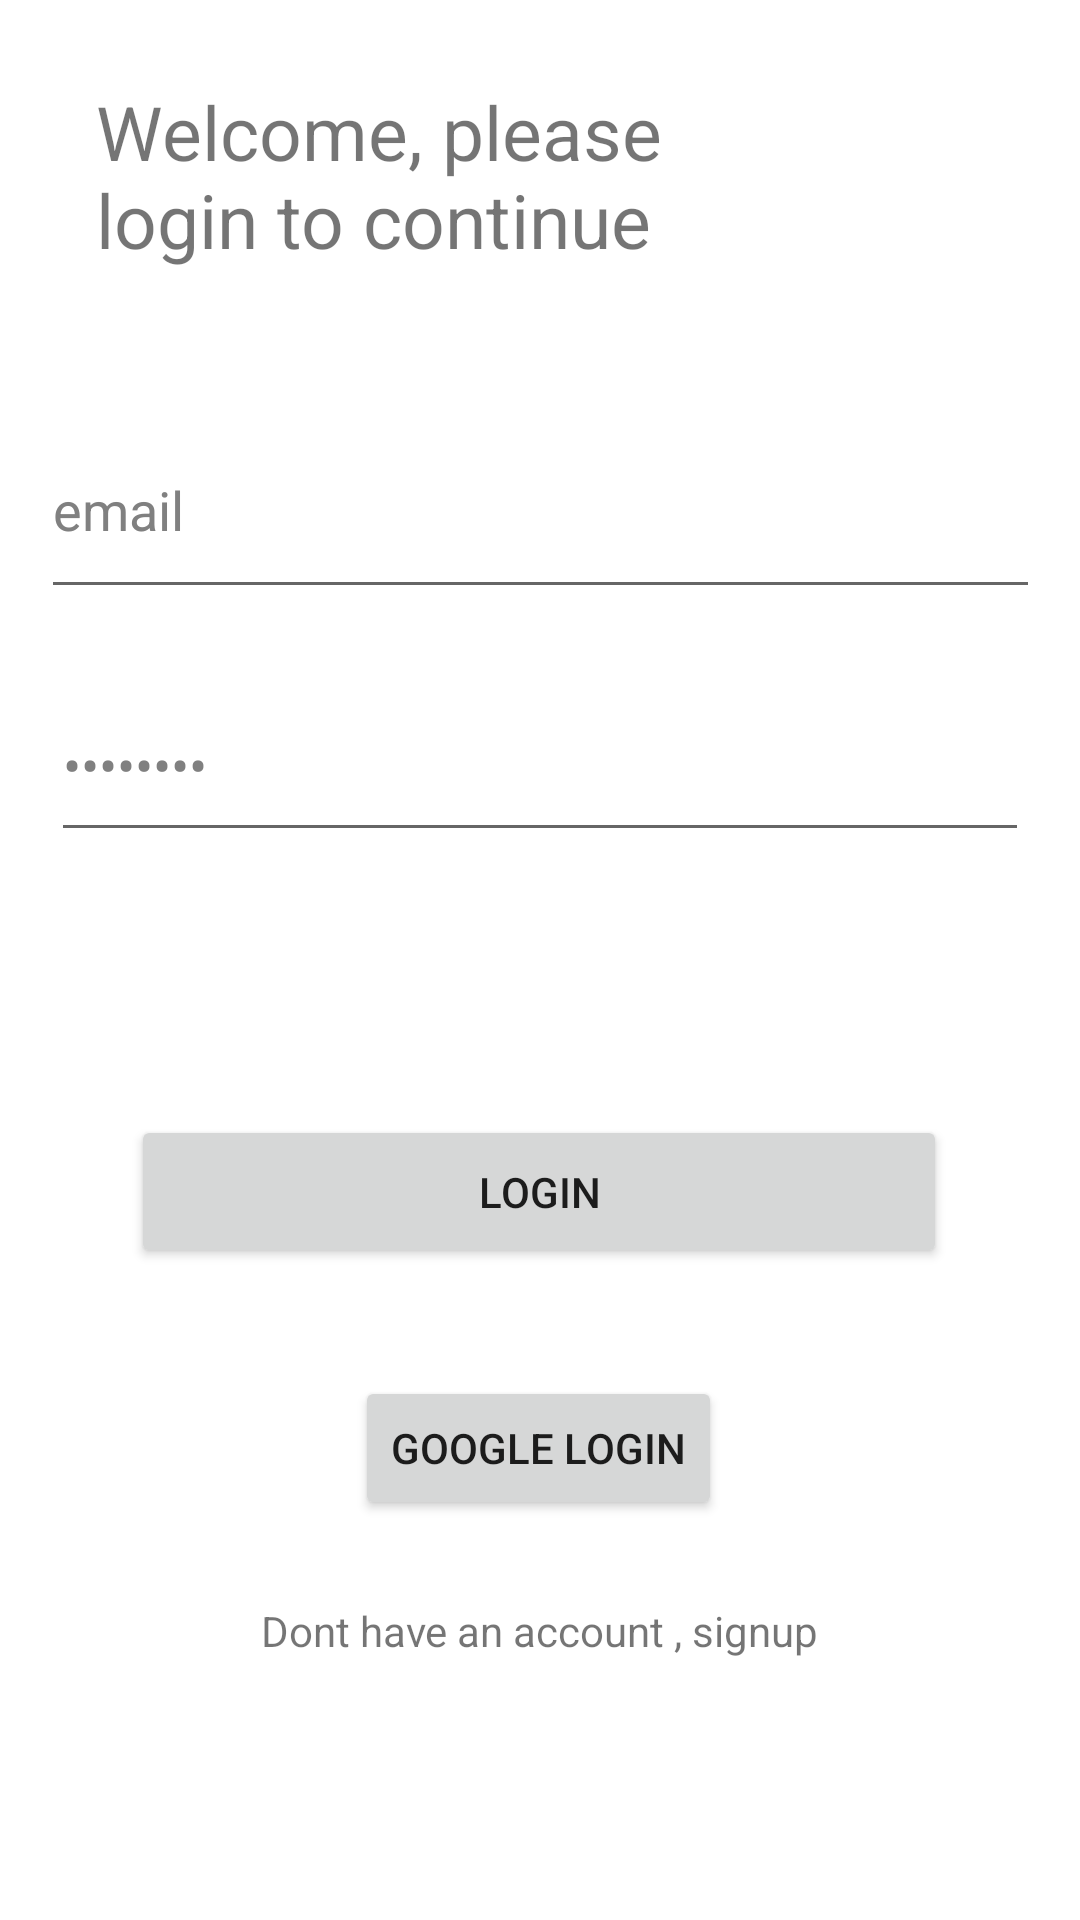

Here is an Android app screen rendered from its layout file. Give the layout XML and the strings, colors and styles it references.
<!-- AndroidManifest.xml: application theme Theme.RallyReport2 -->
<!-- res/layout/activity_login.xml -->
<?xml version="1.0" encoding="utf-8"?>
<androidx.constraintlayout.widget.ConstraintLayout
    xmlns:android="http://schemas.android.com/apk/res/android"
    xmlns:app="http://schemas.android.com/apk/res-auto"
    xmlns:tools="http://schemas.android.com/tools"
    android:layout_width="match_parent"
    android:layout_height="match_parent"
    app:layout_behavior="@string/appbar_scrolling_view_behavior">


    <EditText
        android:id="@+id/passwordInput"
        android:layout_width="326dp"
        android:layout_height="61dp"
        android:layout_marginBottom="356dp"
        android:ems="10"
        android:inputType="textPassword"
        android:text="@string/password"
        android:textColor="#808080"
        app:layout_constraintBottom_toBottomOf="parent"
        app:layout_constraintEnd_toEndOf="parent"
        app:layout_constraintStart_toStartOf="parent"
        tools:ignore="MissingConstraints" />

    <EditText
        android:id="@+id/emailInput"
        android:layout_width="333dp"
        android:layout_height="69dp"
        android:layout_marginBottom="20dp"
        android:ems="10"
        android:inputType="textEmailAddress"
        android:text="@string/email"
        android:textColor="#808080"
        app:layout_constraintBottom_toTopOf="@+id/passwordInput"
        app:layout_constraintEnd_toEndOf="parent"
        app:layout_constraintStart_toStartOf="parent"
        app:layout_constraintTop_toTopOf="parent"
        app:layout_constraintVertical_bias="1.0" />

    <Button
        android:id="@+id/loginButton"
        android:layout_width="272dp"
        android:layout_height="51dp"
        android:text="@string/login_button_text"
        app:layout_constraintBottom_toBottomOf="parent"
        app:layout_constraintEnd_toEndOf="parent"
        app:layout_constraintHorizontal_bias="0.498"
        app:layout_constraintStart_toStartOf="parent"
        app:layout_constraintTop_toTopOf="parent"
        app:layout_constraintVertical_bias="0.631"
        tools:ignore="MissingConstraints" />

    <TextView
        android:id="@+id/loginText"
        android:layout_width="234dp"
        android:layout_height="101dp"
        android:text="@string/login_text"
        android:textSize="25sp"
        app:layout_constraintBottom_toBottomOf="parent"
        app:layout_constraintEnd_toEndOf="parent"
        app:layout_constraintHorizontal_bias="0.253"
        app:layout_constraintStart_toStartOf="parent"
        app:layout_constraintTop_toTopOf="parent"
        app:layout_constraintVertical_bias="0.05" />

    <TextView
        android:id="@+id/loginSignupText"
        android:layout_width="wrap_content"
        android:layout_height="wrap_content"

        android:text="@string/dont_have_an_account_signup"
        app:layout_constraintBottom_toBottomOf="parent"
        app:layout_constraintEnd_toEndOf="parent"
        app:layout_constraintStart_toStartOf="parent"
        app:layout_constraintTop_toTopOf="parent"
        app:layout_constraintVertical_bias="0.86" />

    <Button
        android:id="@+id/google_loginBtn"
        android:layout_width="wrap_content"
        android:layout_height="wrap_content"
        android:text="Google Login"
        app:layout_constraintBottom_toBottomOf="parent"
        app:layout_constraintEnd_toEndOf="parent"
        app:layout_constraintHorizontal_bias="0.498"
        app:layout_constraintStart_toStartOf="parent"
        app:layout_constraintTop_toTopOf="parent"
        app:layout_constraintVertical_bias="0.775" />
</androidx.constraintlayout.widget.ConstraintLayout>
<!-- resources referenced by this layout -->
<resources>
  <string name="dont_have_an_account_signup">Dont have an account , signup</string>
  <string name="email">email</string>
  <string name="login_button_text">Login</string>
  <string name="login_text">Welcome, please login to continue</string>
  <string name="password">password</string>
  <style name="Theme.RallyReport2" parent="Theme.MaterialComponents.DayNight.NoActionBar">
          
          <item name="colorPrimary">@color/colorAccent</item>
          <item name="colorPrimaryVariant">@color/colorPrimaryDark</item>
          <item name="colorOnPrimary">@color/colorPrimary</item>
          
          <item name="android:statusBarColor">?attr/colorPrimaryVariant</item>
          
      </style>
  <color name="colorAccent">#4c90af</color>
  <color name="colorPrimaryDark">#000000</color>
  <color name="colorPrimary">#FFFFFF</color>
</resources>
